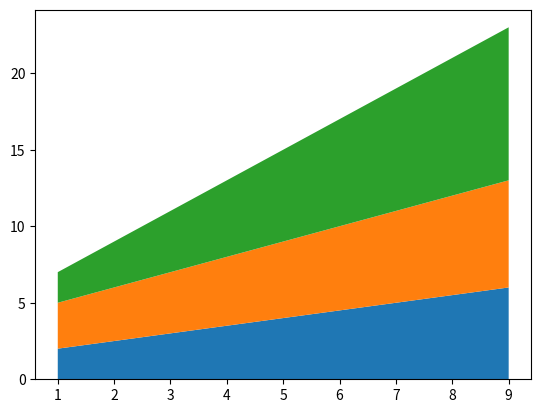

Write Python code to recreate this figure.
import numpy as np
import matplotlib.pyplot as plt

x = [1,3,5,7,9]
y1 = [2,3,4,5,6]
y2 = [3,4,5,6,7]
y3 = [2,4,6,8,10]

plt.stackplot(x, y1, y2, y3)
plt.show()
